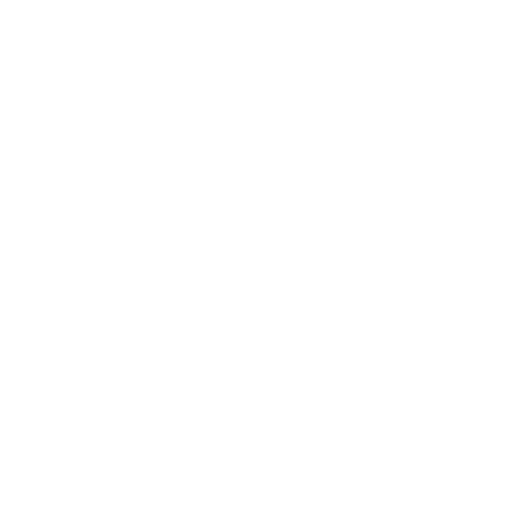
t = 0.00 s
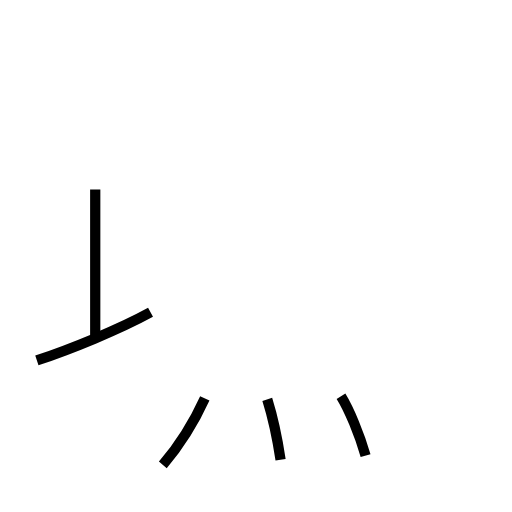
t = 1.40 s
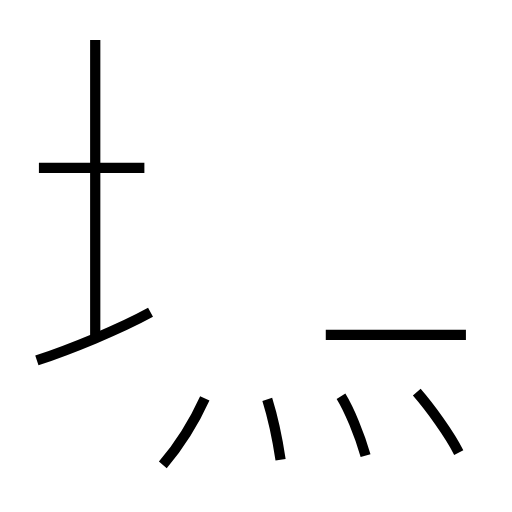
t = 2.78 s
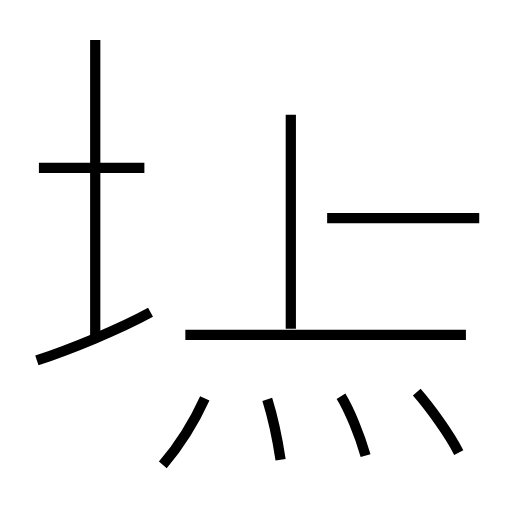
t = 4.26 s
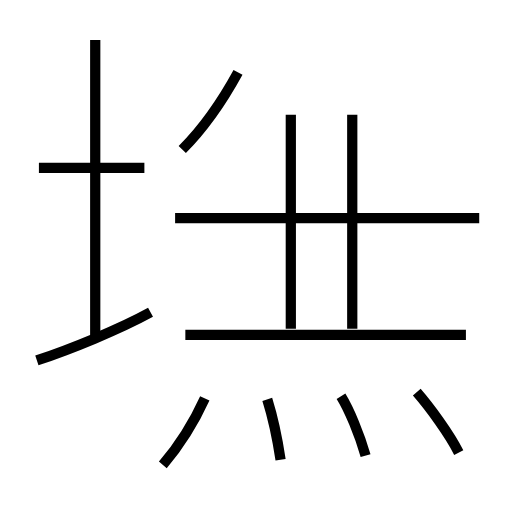
t = 5.61 s
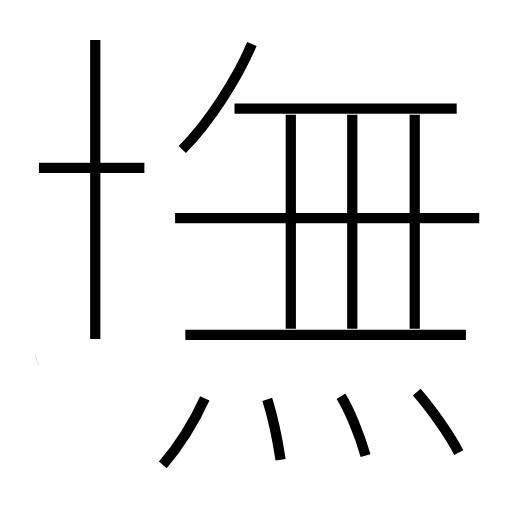
t = 6.98 s

The animated SVG that drew these frames (rendered in a browser with its animation timeline set to each time). Animation: 14 SMIL elements (animate=14); one cycle of 6.98 s.

<?xml version='1.0' encoding='utf-8'?>
<svg viewBox="0.0 -6.0 50.0 50.0" version="1.1" xmlns="http://www.w3.org/2000/svg"><rect x="-1000" y="-1000" width="2000" height="2000" stroke="white" fill="white" /><g style="fill:none;stroke:#000000;stroke-width:1"><path d="M 3.6 -8.8 C 6.9 -9.9 11.6 -11.8 14.7 -13.5 " transform="translate(0.0 38.0)" stroke-dasharray="12.067241620048318" stroke-dashoffset="12.067241620048318"><animate attributeName="stroke-dashoffset" from="12.067241620048318" to="0" dur="0.3620172486014495s" begin="0s; anim_end.end" fill="freeze" id="anim0" /></path><path d="M 15.9 1.4 C 17.6 -0.6 19.0 -2.9 20.0 -5.1 " transform="translate(0.0 38.0)" stroke-dasharray="7.709083993248468" stroke-dashoffset="7.709083993248468"><animate attributeName="stroke-dashoffset" from="7.709083993248468" to="0" dur="0.23127251979745403s" begin="anim0.end" fill="freeze" id="anim1" /></path><path d="M 27.4 0.9 C 27.1 -1.1 26.6 -3.4 26.1 -5.0 " transform="translate(0.0 38.0)" stroke-dasharray="6.046647450973501" stroke-dashoffset="6.046647450973501"><animate attributeName="stroke-dashoffset" from="6.046647450973501" to="0" dur="0.18139942352920504s" begin="anim1.end" fill="freeze" id="anim2" /></path><path d="M 35.7 0.5 C 35.1 -1.6 34.1 -4.0 33.3 -5.3 " transform="translate(0.0 38.0)" stroke-dasharray="6.292305143619833" stroke-dashoffset="6.292305143619833"><animate attributeName="stroke-dashoffset" from="6.292305143619833" to="0" dur="0.18876915430859498s" begin="anim2.end" fill="freeze" id="anim3" /></path><path d="M 9.3 -10.9 L 9.3 -40.1 " transform="translate(0.0 38.0)" stroke-dasharray="29.200000000000003" stroke-dashoffset="29.200000000000003"><animate attributeName="stroke-dashoffset" from="29.200000000000003" to="0" dur="0.876s" begin="anim3.end" fill="freeze" id="anim4" /></path><path d="M 14.1 -27.6 L 3.8 -27.6 " transform="translate(0.0 38.0)" stroke-dasharray="10.3" stroke-dashoffset="10.3"><animate attributeName="stroke-dashoffset" from="10.3" to="0" dur="0.309s" begin="anim4.end" fill="freeze" id="anim5" /></path><path d="M 44.8 0.2 C 43.9 -1.6 42.0 -4.2 40.7 -5.7 " transform="translate(0.0 38.0)" stroke-dasharray="7.198929309290373" stroke-dashoffset="7.198929309290373"><animate attributeName="stroke-dashoffset" from="7.198929309290373" to="0" dur="0.21596787927871117s" begin="anim5.end" fill="freeze" id="anim6" /></path><path d="M 45.5 -11.3 L 18.1 -11.3 " transform="translate(0.0 38.0)" stroke-dasharray="27.4" stroke-dashoffset="27.4"><animate attributeName="stroke-dashoffset" from="27.4" to="0" dur="0.822s" begin="anim6.end" fill="freeze" id="anim7" /></path><path d="M 28.4 -11.9 L 28.4 -32.8 " transform="translate(0.0 38.0)" stroke-dasharray="20.9" stroke-dashoffset="20.9"><animate attributeName="stroke-dashoffset" from="20.9" to="0" dur="0.6269999999999999s" begin="anim7.end" fill="freeze" id="anim8" /></path><path d="M 46.8 -22.7 L 17.1 -22.7 " transform="translate(0.0 38.0)" stroke-dasharray="29.699999999999996" stroke-dashoffset="29.699999999999996"><animate attributeName="stroke-dashoffset" from="29.699999999999996" to="0" dur="0.8909999999999998s" begin="anim8.end" fill="freeze" id="anim9" /></path><path d="M 34.4 -11.9 L 34.4 -32.8 " transform="translate(0.0 38.0)" stroke-dasharray="20.9" stroke-dashoffset="20.9"><animate attributeName="stroke-dashoffset" from="20.9" to="0" dur="0.6269999999999999s" begin="anim9.end" fill="freeze" id="anim10" /></path><path d="M 17.8 -29.4 C 20.4 -32.0 23.1 -36.2 24.6 -39.7 " transform="translate(0.0 38.0)" stroke-dasharray="12.405569588293268" stroke-dashoffset="12.405569588293268"><animate attributeName="stroke-dashoffset" from="12.405569588293268" to="0" dur="0.372167087648798s" begin="anim10.end" fill="freeze" id="anim11" /></path><path d="M 40.5 -11.9 L 40.5 -32.8 " transform="translate(0.0 38.0)" stroke-dasharray="20.9" stroke-dashoffset="20.9"><animate attributeName="stroke-dashoffset" from="20.9" to="0" dur="0.6269999999999999s" begin="anim11.end" fill="freeze" id="anim12" /></path><path d="M 44.6 -33.4 L 22.9 -33.4" transform="translate(0.0 38.0)" stroke-dasharray="21.700000000000003" stroke-dashoffset="21.700000000000003"><animate attributeName="stroke-dashoffset" from="21.700000000000003" to="0" dur="0.651s" begin="anim12.end" fill="freeze" id="anim_end" /></path></g></svg>
